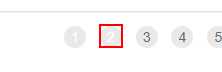
Task: Google Chrome browser 
Genrate yearly Report. 
Workflow: Process

Step 1 [else]: click on the link '"+ in_TransactionItem+"' in window 'ACME System 1 - Work Items' (chrome.exe)

Step 2: On Element Appear 'A' on the link '"+in_TransactionItem+"' in window 'ACME System 1 - Work Items' (chrome.exe) (no picture)

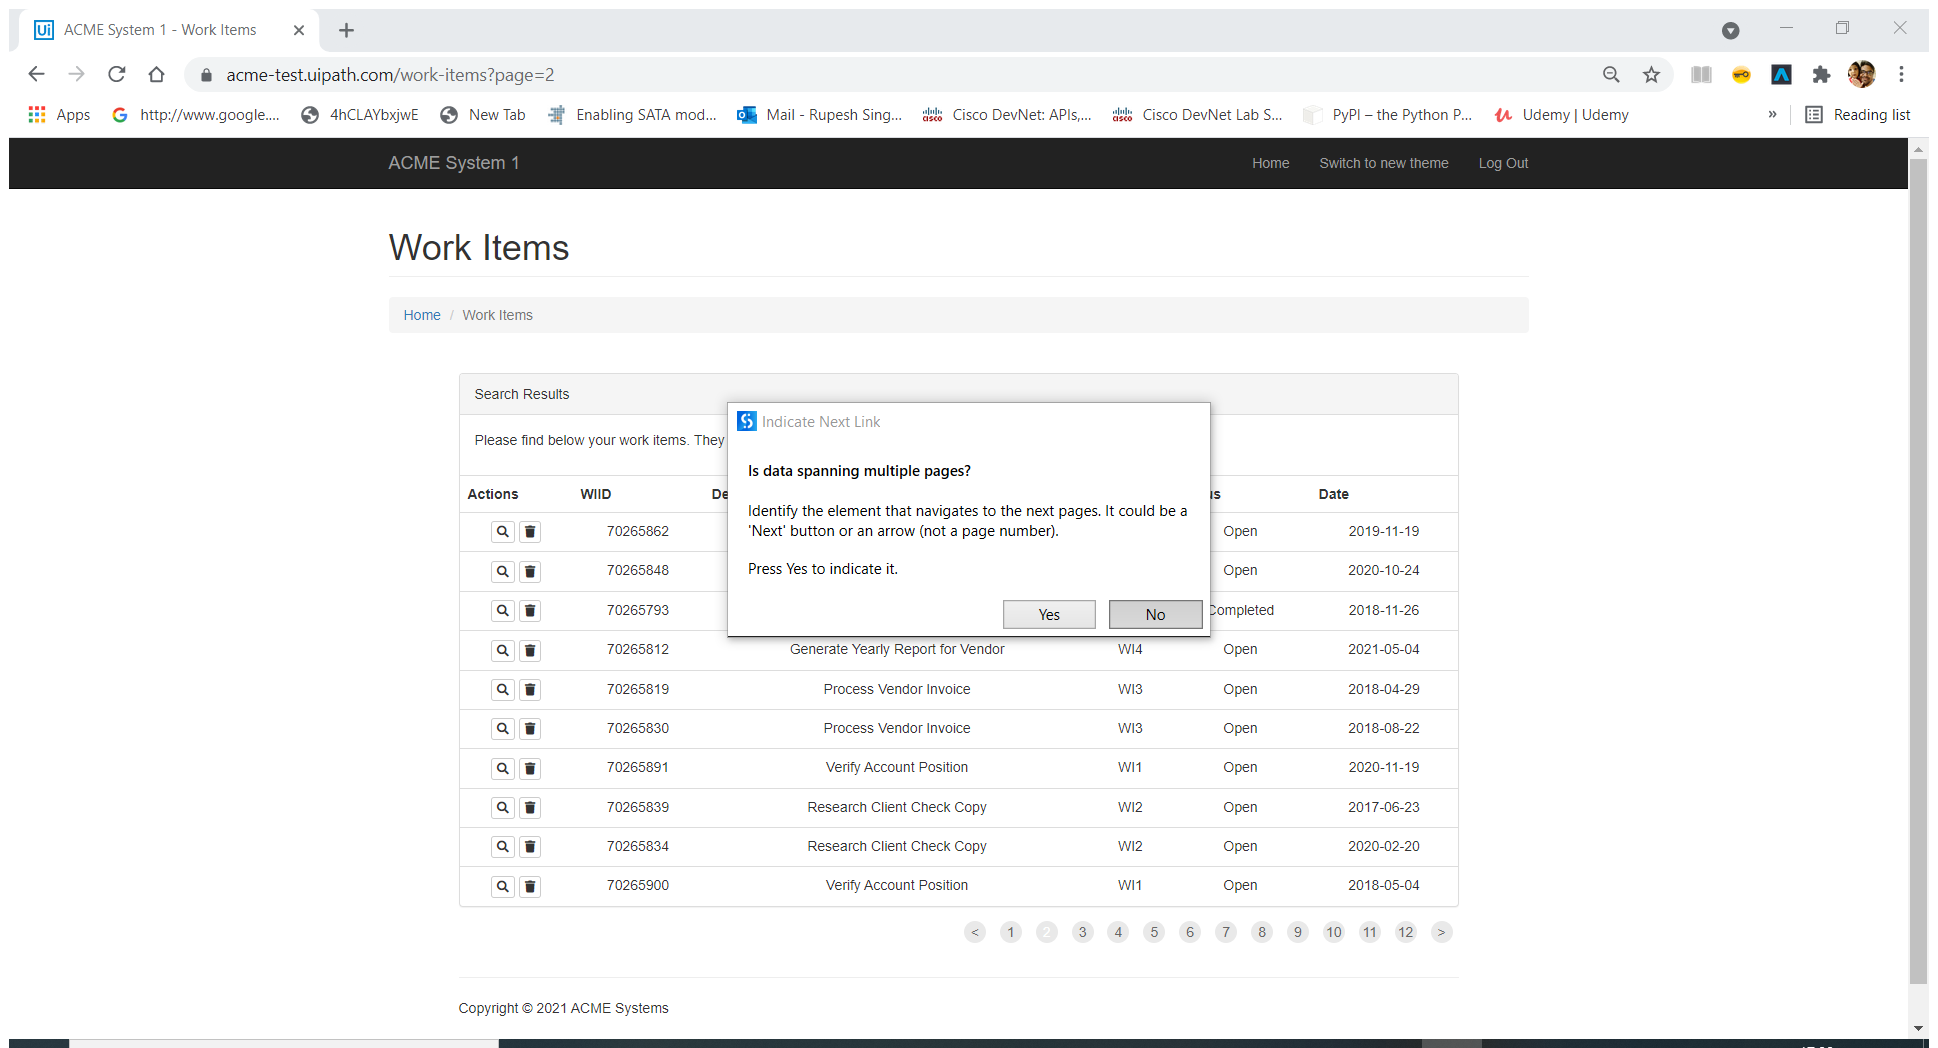
Step 3: Attach Browser 'ACMESyste Page' in window 'ACME System 1 - Work Items' (chrome.exe)

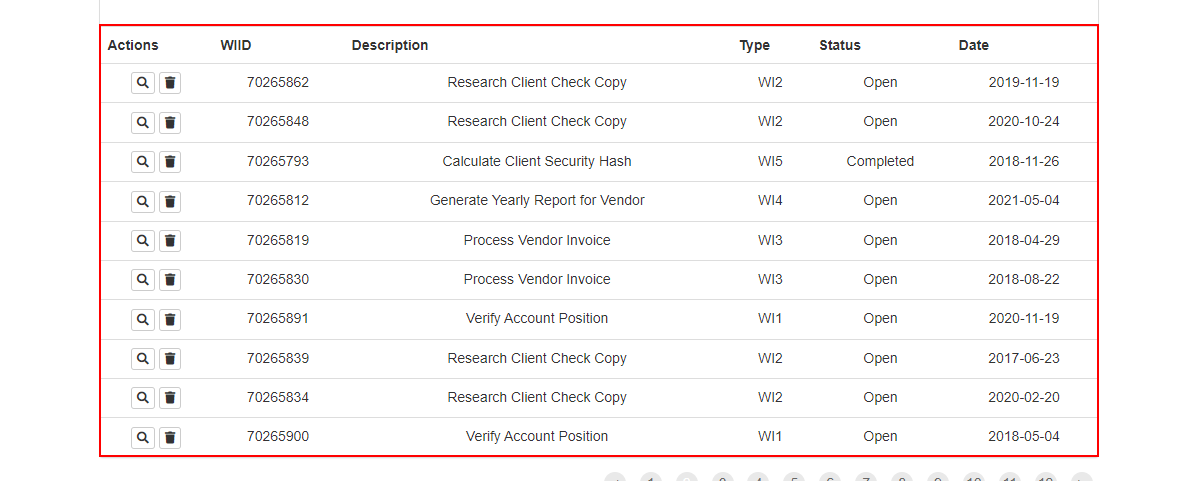
Step 4: get-text from the table